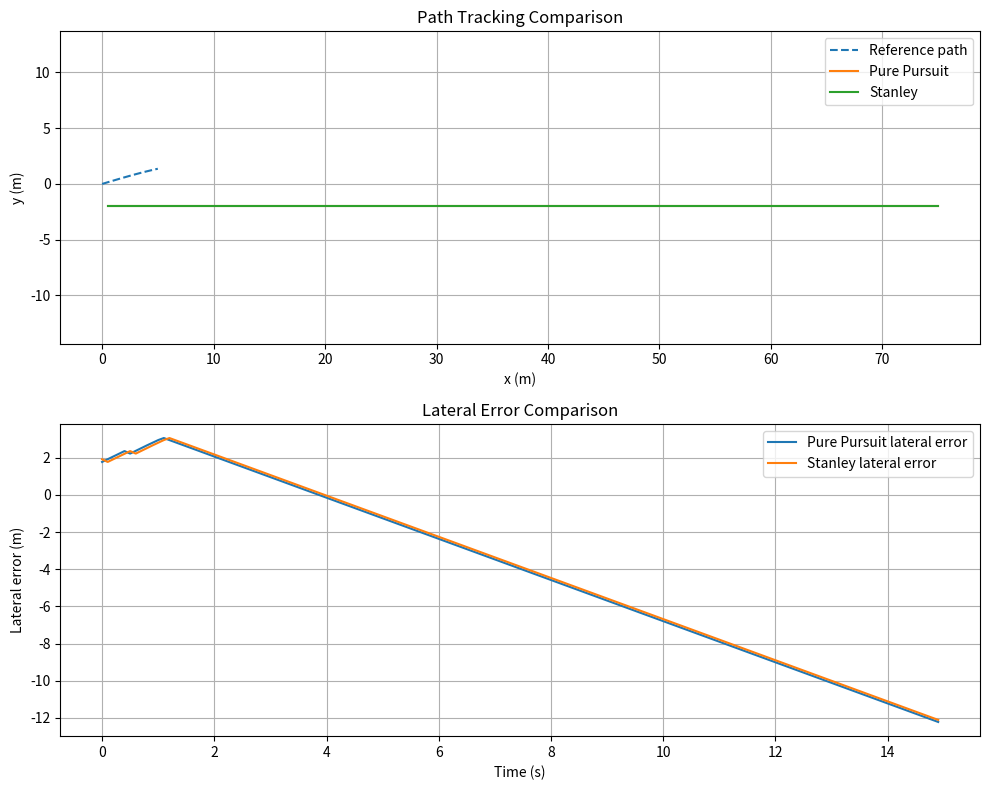

Source code (Python):
import matplotlib
matplotlib.use("Agg")

import math
import numpy as np
import matplotlib.pyplot as plt

class State:
    def __init__(self, x=0.0, y=0.0, yaw=0.0, v=5.0):
        self.x = x
        self.y = y
        self.yaw = yaw
        self.v = v

def bicycle_step(state, delta, dt, wheelbase):
    """
    Update vehicle state using kinematic bicycle model.
    
    state: current vehicle state
    delta: steering angle (rad)
    dt: time step (s)
    wheelbase: wheelbase (m)
    """

    state.x += state.v*math.cos(state.yaw)*dt
    state.y += state.v*math.sin(state.yaw)*dt
    state.yaw += state.v*math.tan(state.yaw)/wheelbase*dt

def generate_curved_path(length=5.0, ds=0.5):
    """
    Generate a smooth curved reference path.
    """
    x = np.arange(0.0, length + ds, ds)
    y = 2.0 * np.sin(0.15 * x)
    return x, y

def compute_path_yaw(cx, cy):
    """
    Compute reference yaw angle for each path point
    """

    yaw = []
    for i in range(len(cx)-1):
        dx = cx[i+1] - cx[i]
        dy = cy[i+1] - cy[i]
        yaw.append(math.atan2(dy,dx))
    yaw.append(yaw[-1])
    return np.array(yaw)    

def normalize_angle(angle):
    """
    Normalize angle to [-pi, pi]
    """
    while angle > math.pi:
        angle -= 2.0*math.pi
    while angle < -math.pi:
        angle += 2.0*math.pi
    return angle

def calc_nearest_index(state, cx, cy):
    """
    Find nearest path point index to vehicle rear axle.
    """
    dx = cx - state.x
    dy = cy - state.y
    distances = np.hypot(dx, dy)
    nearest_index = int(np.argmin(distances))
    return nearest_index

def calc_nearest_index_local(state, cx, cy, prev_index, search_window=50):
    """
    Find nearest path point using a local search window.

    state: current vehicle state
    cx, cy: reference path
    prev_index: previous nearest index
    search_window: number of points to search forward
    """
    start = prev_index
    end = min(prev_index + search_window, len(cx))

    dx = cx[start:end] - state.x
    dy = cy[start:end] - state.y
    distances = np.hypot(dx, dy)

    local_index = int(np.argmin(distances))
    nearest_index = start + local_index

    return nearest_index

def calc_signed_cross_track_error(state, cx, cy, cyaw, nearest_index):
    """
    Compute signed cross-track error.

    Positive/negative sign is determined relative to path normal direction.
    """    
    dx = state.x - cx[nearest_index]
    dy = state.y - cy[nearest_index]

    # Path normal vector
    path_yaw = cyaw[nearest_index]
    normal_x = -math.sin(path_yaw)
    normal_y = -math.cos(path_yaw)

    e = dx*normal_x + dy*normal_y
    
    return e

def pure_pursuit_target_index(state, cx, cy, lookahead_distance):
    """
    Find look-ahead target point index for pure pursuit.
    """
    dx = cx - state.x
    dy = cy - state.y
    distances = np.hypot(dx, dy)

    nearest_index = int(np.argmin(distances))

    target_index = nearest_index
    while target_index < len(cx) - 1 and distances[target_index] < lookahead_distance:
        target_index += 1

    return target_index

def pure_pursuit_control(state, cx, cy, wheelbase, lookahead_distance):
    """
    Compute steering angle using pure pursuit.
    """
    target_index = pure_pursuit_target_index(state, cx, cy, lookahead_distance)
    tx = cx[target_index]
    ty = cy[target_index]

    alpha = math.atan2(ty - state.y, tx - state.x) - state.yaw
    alpha = normalize_angle(alpha)

    delta = math.atan2(2.0 * wheelbase * math.sin(alpha), lookahead_distance)
    return delta, target_index

def stanley_control(state, cx, cy, cyaw, k, eps=1e-3):
    """
    Compute steering angle using Stanley controller.
    """
    nearest_index = calc_nearest_index(state, cx, cy)

    # Heading error
    theta_e = normalize_angle(cyaw[nearest_index] - state.yaw)

    # Cross-track error
    e_y = calc_signed_cross_track_error(state, cx, cy, cyaw, nearest_index)

    # Stanley control law
    delta = theta_e + math.atan2(k * e_y, state.v + eps)
    delta = normalize_angle(delta)

    return delta, nearest_index, e_y

def simulate_pure_pursuit(cx, cy, cyaw, total_time=15.0, dt=0.1):
    """
    Simulate path tracking using pure pursuit.
    """
    wheelbase = 2.8
    lookahead_distance = 3.0

    state = State(x=0.0, y=-2.0, yaw=0.0, v=5.0)

    x_hist = []
    y_hist = []
    e_hist = []

    steps = int(total_time / dt)

    for _ in range(steps):
        delta, target_index = pure_pursuit_control(
            state, cx, cy, wheelbase, lookahead_distance
        )

        bicycle_step(state, delta, dt, wheelbase)

        nearest_index = calc_nearest_index(state, cx, cy)
        e_y = calc_signed_cross_track_error(state, cx, cy, cyaw, nearest_index)

        x_hist.append(state.x)
        y_hist.append(state.y)
        e_hist.append(e_y)

    return np.array(x_hist), np.array(y_hist), np.array(e_hist)

def simulate_stanley(cx, cy, cyaw, total_time=15.0, dt=0.1):
    """
    Simulate path tracking using Stanley controller.
    """
    wheelbase = 2.8
    k = 2.0

    state = State(x=0.0, y=-2.0, yaw=0.0, v=5.0)

    x_hist = []
    y_hist = []
    e_hist = []

    steps = int(total_time / dt)

    for _ in range(steps):
        delta, nearest_index, e_y = stanley_control(
            state, cx, cy, cyaw, k=k
        )

        bicycle_step(state, delta, dt, wheelbase)

        x_hist.append(state.x)
        y_hist.append(state.y)
        e_hist.append(e_y)

    return np.array(x_hist), np.array(y_hist), np.array(e_hist)

def main():
    cx, cy = generate_curved_path()
    cyaw = compute_path_yaw(cx, cy)

    pp_x, pp_y, pp_e = simulate_pure_pursuit(cx, cy, cyaw)
    st_x, st_y, st_e = simulate_stanley(cx, cy, cyaw)

    t_pp = np.arange(len(pp_e)) * 0.1
    t_st = np.arange(len(st_e)) * 0.1

    plt.figure(figsize=(10, 8))

    plt.subplot(2, 1, 1)
    plt.plot(cx, cy, "--", label="Reference path")
    plt.plot(pp_x, pp_y, label="Pure Pursuit")
    plt.plot(st_x, st_y, label="Stanley")
    plt.xlabel("x (m)")
    plt.ylabel("y (m)")
    plt.title("Path Tracking Comparison")
    plt.axis("equal")
    plt.grid(True)
    plt.legend()

    plt.subplot(2, 1, 2)
    plt.plot(t_pp, pp_e, label="Pure Pursuit lateral error")
    plt.plot(t_st, st_e, label="Stanley lateral error")
    plt.xlabel("Time (s)")
    plt.ylabel("Lateral error (m)")
    plt.title("Lateral Error Comparison")
    plt.grid(True)
    plt.legend()

    plt.tight_layout()
    plt.savefig("stanley_vs_pure_pursuit.png", dpi=200)
    plt.show()


if __name__ == "__main__":
    main()
